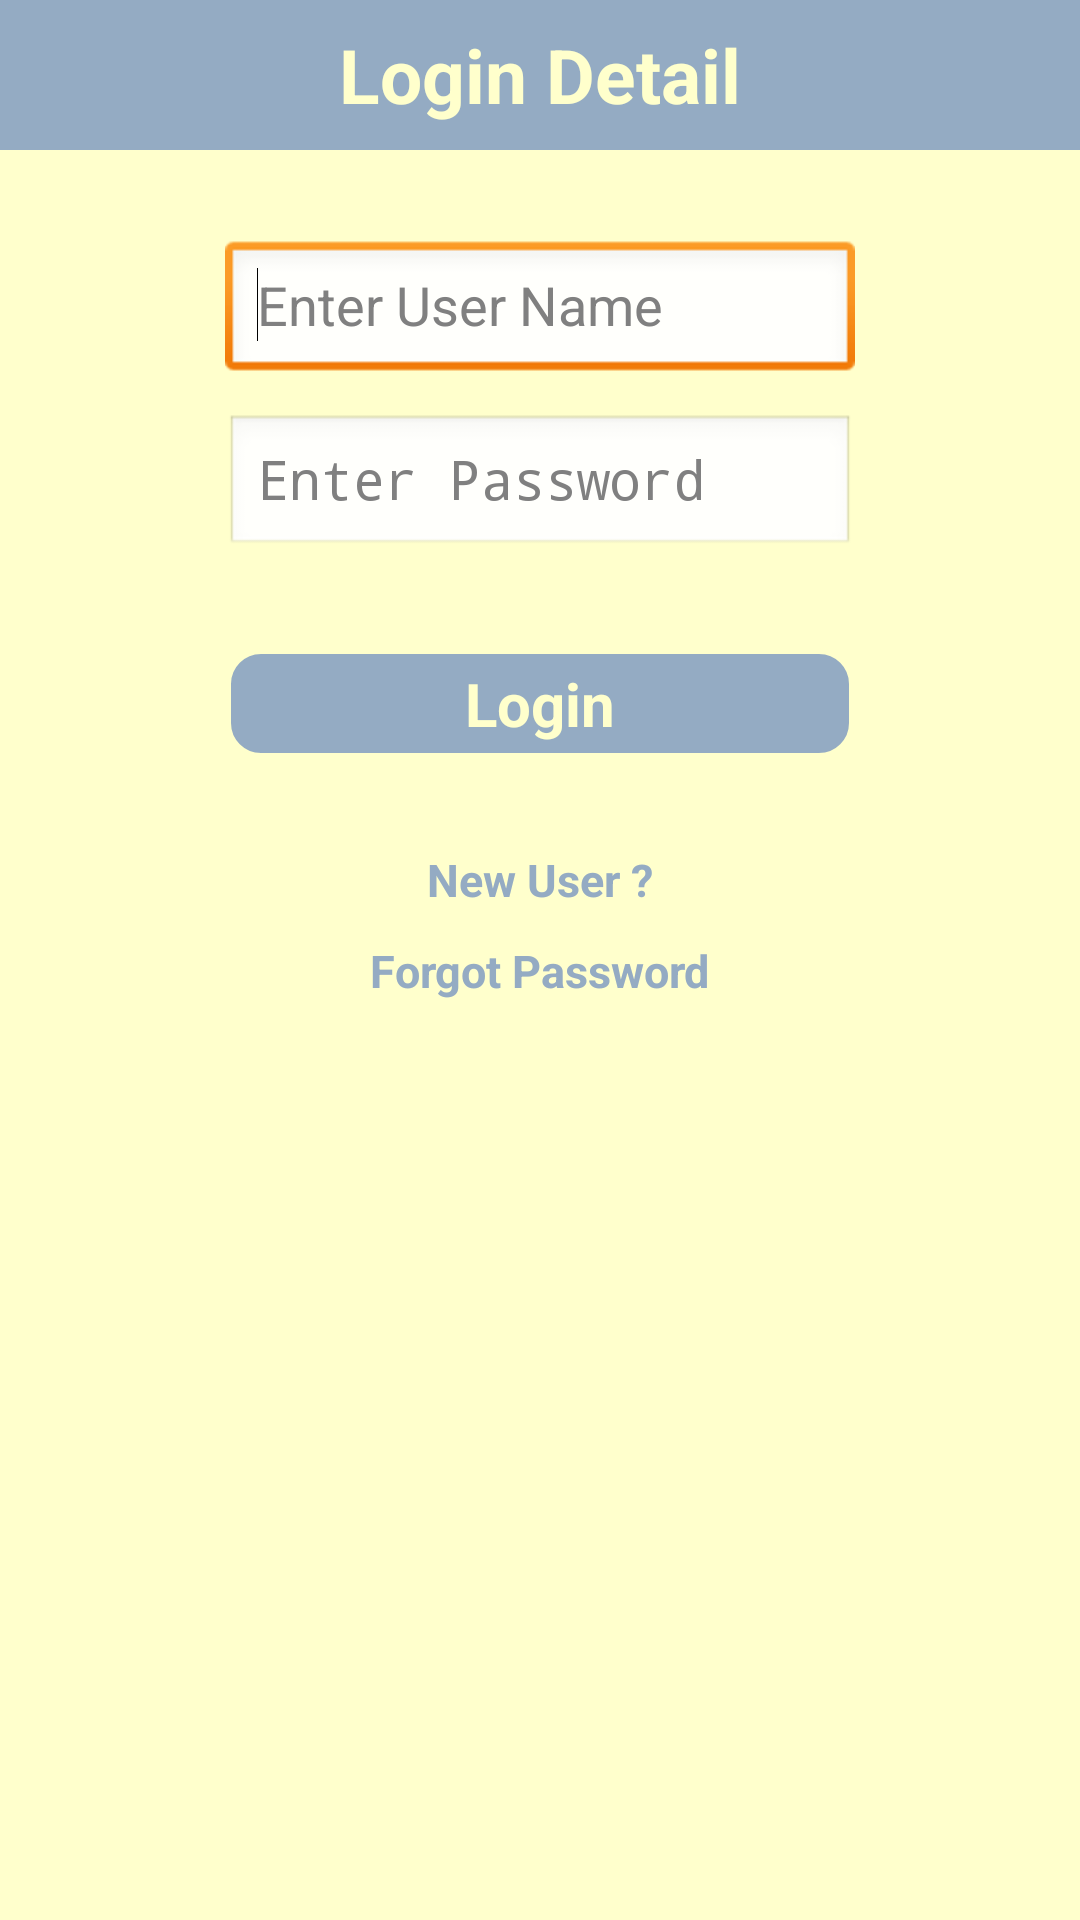

This screen was rendered from an Android layout file. Write that file and the resources it references.
<!-- AndroidManifest.xml: application theme AppTheme -->
<!-- res/layout/login.xml -->
<?xml version="1.0" encoding="utf-8"?>
<RelativeLayout xmlns:android="http://schemas.android.com/apk/res/android"
    android:layout_width="match_parent"
    android:layout_height="match_parent"
    android:background="@color/back_color"
    android:gravity="top" >

    <RelativeLayout
        android:id="@+id/relativeLayout1"
        android:layout_width="match_parent"
        android:layout_height="50dp"
        android:layout_alignParentLeft="true"
        android:layout_alignParentRight="true"
        android:layout_alignParentTop="true"
        android:background="@color/front_color" >

        <TextView
            android:id="@+id/textView1"
            android:layout_width="wrap_content"
            android:layout_height="wrap_content"
            android:layout_centerHorizontal="true"
            android:layout_centerVertical="true"
            android:text="Login Detail"
            android:textAppearance="?android:attr/textAppearanceLarge"
            android:textColor="@color/back_color"
            android:textSize="25dp"
            android:textStyle="bold" />
    </RelativeLayout>

    <EditText
        android:id="@+id/edloginuname"
        android:layout_width="wrap_content"
        android:layout_height="wrap_content"
        android:layout_below="@+id/relativeLayout1"
        android:layout_centerHorizontal="true"
        android:layout_marginTop="30dp"
        android:ems="10"
        android:hint="Enter User Name"
        android:inputType="textEmailAddress" >

        <requestFocus />
    </EditText>

    <EditText
        android:id="@+id/edloginpass"
        android:layout_width="wrap_content"
        android:layout_height="wrap_content"
        android:layout_below="@+id/edloginuname"
        android:layout_centerHorizontal="true"
        android:layout_marginTop="10dp"
        android:ems="10"
        android:hint="Enter Password"
        android:inputType="textPassword" />

    <Button
        android:id="@+id/btnlogin"
        android:layout_width="wrap_content"
        android:layout_height="wrap_content"
        android:layout_alignLeft="@+id/edloginuname"
        android:layout_alignRight="@+id/edloginuname"
        android:layout_below="@+id/edloginpass"
        android:layout_marginTop="30dp"
        android:text="Login" 
        android:textSize="20dp"
        android:textStyle="bold"
        android:textColor="@color/back_color"
        android:background="@drawable/arc_detail"/>
    
    <TextView
        android:id="@+id/tvloginnew"
        android:layout_width="wrap_content"
        android:layout_height="wrap_content"
        android:layout_below="@+id/btnlogin"
        android:layout_centerHorizontal="true"
        android:layout_marginTop="30dp"
        android:text="New User ?"
        android:textSize="15dp"
        android:textStyle="bold"
        android:textColor="@color/front_color"
        android:textAppearance="?android:attr/textAppearanceMedium" />

    <TextView
        android:id="@+id/tvloginfor"
        android:layout_width="wrap_content"
        android:layout_height="wrap_content"
        android:layout_below="@+id/tvloginnew"
        android:layout_centerHorizontal="true"
        android:layout_marginTop="10dp"
        android:text="Forgot Password"
        android:textAppearance="?android:attr/textAppearanceMedium"
        android:textSize="15dp"
        android:textStyle="bold"
        android:textColor="@color/front_color" />
    
</RelativeLayout>
<!-- resources referenced by this layout -->
<resources>
  <color name="back_color">#ffffcc</color>
  <color name="front_color">#94ABC3</color>
  <!-- drawable arc_detail (drawable) -->
  <?xml version="1.0" encoding="utf-8"?>
  <shape
      xmlns:android="http://schemas.android.com/apk/res/android"
      android:shape="rectangle"   >
  
      <solid
          android:color="#94ABC3" >
      </solid>
  
      <stroke
          android:width="2dp"
          android:color="#ffffcc" >
      </stroke>
  
      <padding
          android:left="5dp"
          android:top="5dp"
          android:right="5dp"
          android:bottom="5dp"    >
      </padding>
  
      <corners
          android:radius="11dp"   >
      </corners>
  
  </shape>
  <style name="AppTheme" parent="AppBaseTheme">
          
      </style>
  <style name="AppBaseTheme" parent="android:Theme.Light">
          
      </style>
</resources>
